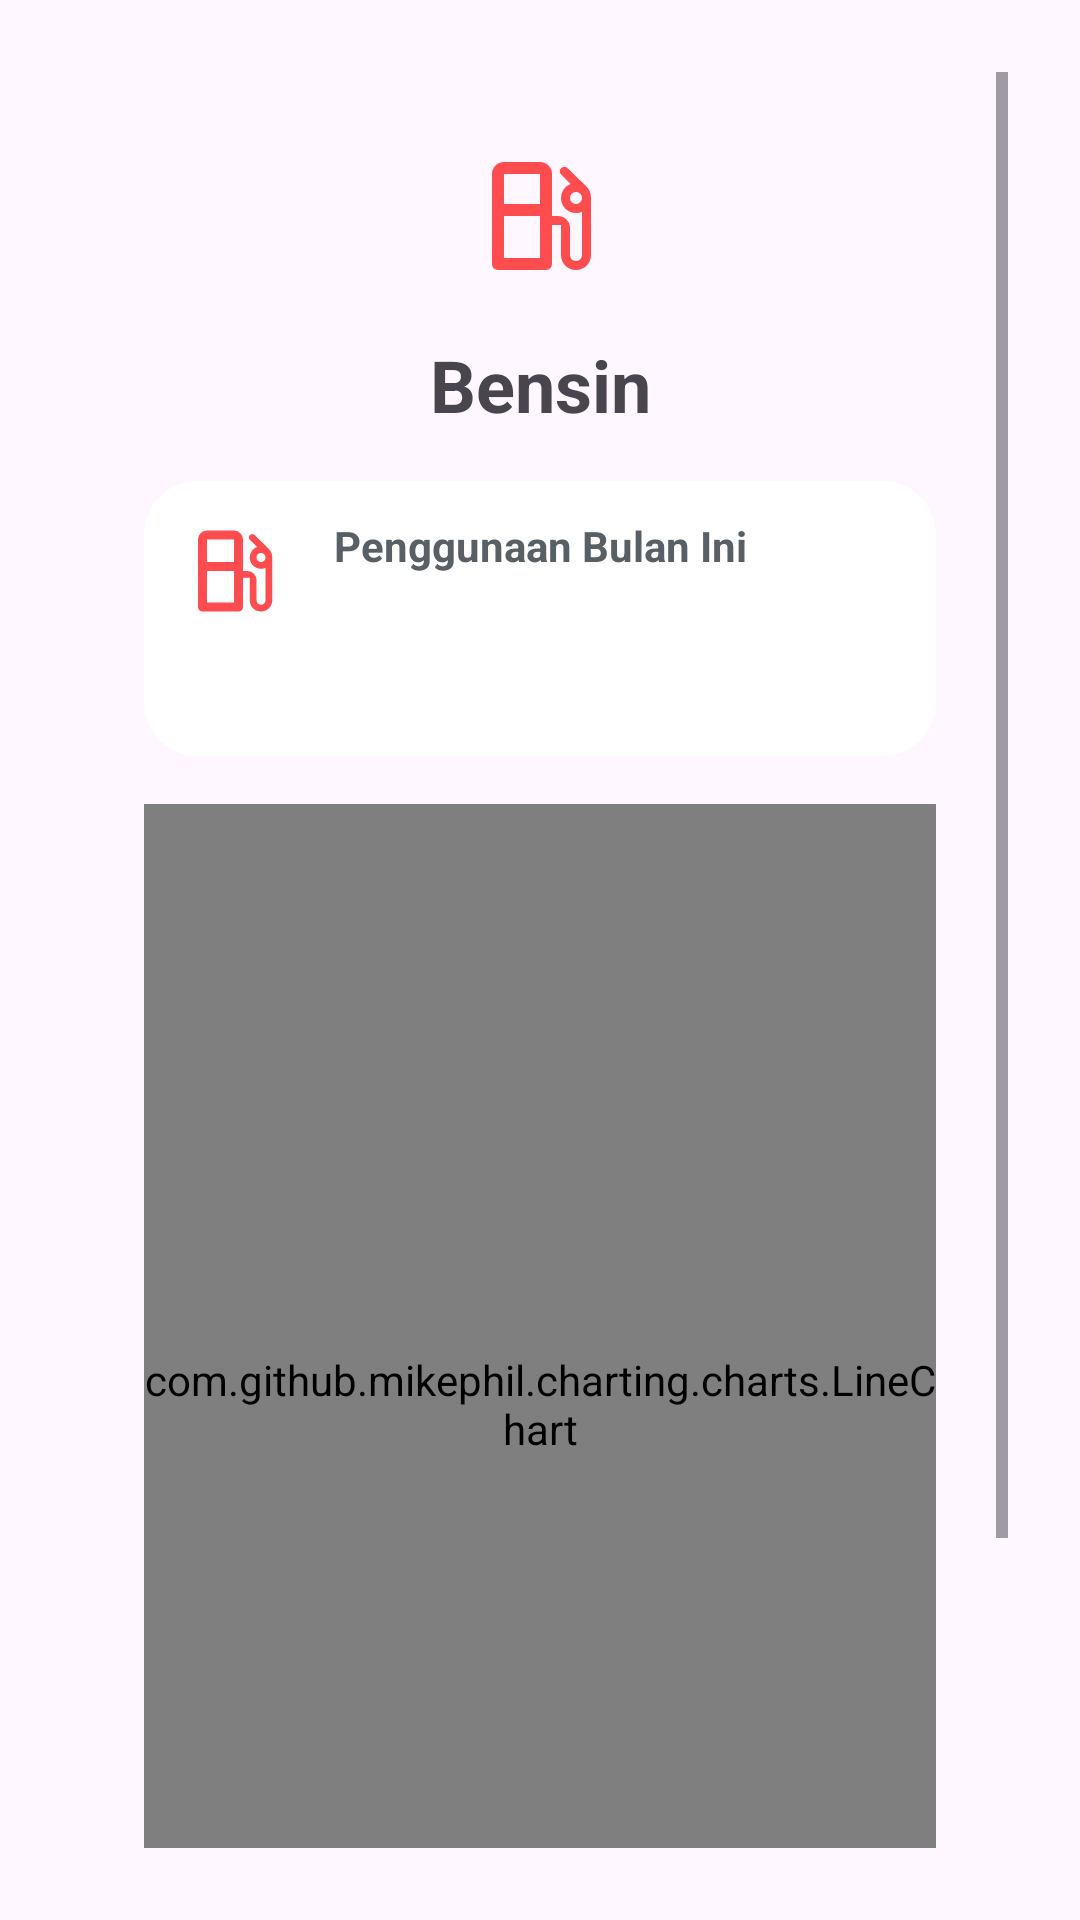

Android layout source for this screen:
<!-- AndroidManifest.xml: application theme Theme.EcoSaver -->
<!-- res/layout/activity_fuel.xml -->
<?xml version="1.0" encoding="utf-8"?>
<ScrollView xmlns:android="http://schemas.android.com/apk/res/android"
    xmlns:app="http://schemas.android.com/apk/res-auto"
    xmlns:tools="http://schemas.android.com/tools"
    android:id="@+id/main"
    android:layout_width="match_parent"
    android:layout_height="match_parent"
    android:padding="24dp"
    tools:context=".ui.home.fuel.FuelActivity">

    <androidx.constraintlayout.widget.ConstraintLayout
        android:layout_width="match_parent"
        android:layout_height="wrap_content"
        android:padding="24dp">
        <ImageView
            android:id="@+id/imageView4"
            android:layout_width="48dp"
            android:layout_height="48dp"
            android:src="@drawable/rounded_local_gas_station_24"
            app:layout_constraintEnd_toEndOf="parent"
            app:layout_constraintStart_toStartOf="parent"
            app:layout_constraintTop_toTopOf="parent" />

        <TextView
            android:id="@+id/textView4"
            android:layout_width="match_parent"
            android:layout_height="wrap_content"
            android:layout_marginTop="16dp"
            android:text="Bensin"
            android:textAlignment="center"
            android:textSize="24sp"
            android:textStyle="bold"
            app:layout_constraintEnd_toEndOf="parent"
            app:layout_constraintStart_toStartOf="parent"
            app:layout_constraintTop_toBottomOf="@+id/imageView4" />

        <androidx.constraintlayout.widget.ConstraintLayout
            android:id="@+id/constraintLayout"
            android:layout_width="match_parent"
            android:layout_height="wrap_content"
            android:layout_marginTop="16dp"
            android:background="@drawable/card"
            android:padding="12dp"
            app:layout_constraintEnd_toEndOf="parent"
            app:layout_constraintStart_toStartOf="parent"
            app:layout_constraintTop_toBottomOf="@+id/textView4">

            <ImageView
                android:id="@+id/imageView5"
                android:layout_width="36dp"
                android:layout_height="36dp"
                android:src="@drawable/rounded_local_gas_station_24"
                app:layout_constraintStart_toStartOf="parent"
                app:layout_constraintTop_toTopOf="parent" />

            <TextView
                android:id="@+id/textView6"
                android:layout_width="wrap_content"
                android:layout_height="wrap_content"
                android:text="Penggunaan Bulan Ini"
                android:textColor="@color/material_dynamic_neutral_variant40"
                android:textStyle="bold"
                app:layout_constraintEnd_toEndOf="parent"
                app:layout_constraintStart_toStartOf="parent"
                app:layout_constraintTop_toTopOf="@+id/imageView5" />

            <TextView
                android:id="@+id/tv_detail"
                android:layout_width="wrap_content"
                android:layout_height="wrap_content"
                android:textColor="@color/red"
                android:textSize="24sp"
                android:textStyle="bold"
                app:layout_constraintEnd_toEndOf="parent"
                app:layout_constraintStart_toStartOf="parent"
                app:layout_constraintTop_toBottomOf="@+id/textView6"
                tools:text="120kWh" />

            <TextView
                android:id="@+id/tv_detail_vs"
                android:layout_width="wrap_content"
                android:layout_height="wrap_content"
                android:textColor="@color/material_dynamic_neutral_variant50"
                android:textSize="12sp"
                app:layout_constraintEnd_toEndOf="parent"
                app:layout_constraintStart_toStartOf="parent"
                app:layout_constraintTop_toBottomOf="@+id/tv_detail"
                tools:text="vs 145 kWh bulan lalu" />

        </androidx.constraintlayout.widget.ConstraintLayout>

        <com.github.mikephil.charting.charts.LineChart
            android:id="@+id/chart_fuel"
            android:layout_width="match_parent"
            android:layout_height="400dp"
            android:layout_marginTop="16dp"
            app:layout_constraintEnd_toEndOf="parent"
            app:layout_constraintStart_toStartOf="parent"
            app:layout_constraintTop_toBottomOf="@+id/constraintLayout" />


        <LinearLayout
            android:layout_width="match_parent"
            android:layout_height="wrap_content"
            android:layout_marginTop="16dp"
            android:background="@drawable/card"
            android:orientation="vertical"
            android:padding="12dp"
            app:layout_constraintEnd_toEndOf="parent"
            app:layout_constraintStart_toStartOf="parent"
            app:layout_constraintTop_toBottomOf="@+id/chart_fuel">

            <TextView
                android:layout_width="wrap_content"
                android:layout_height="wrap_content"
                android:text="Tips"
                android:textSize="18dp"
                android:textStyle="bold" />

            <TextView
                android:id="@+id/tv_detail_fuel_tips"
                android:layout_width="match_parent"
                android:layout_height="wrap_content" />

        </LinearLayout>
    </androidx.constraintlayout.widget.ConstraintLayout>
</ScrollView>
<!-- resources referenced by this layout -->
<resources>
  <color name="red">#FF4D4F</color>
  <!-- drawable card (drawable) -->
  <?xml version="1.0" encoding="utf-8"?>
  <shape xmlns:android="http://schemas.android.com/apk/res/android">
      <corners
          android:radius="18dp"/>
      <solid
          android:color="@color/cardview_light_background"/>
  </shape>
  <!-- drawable rounded_local_gas_station_24 (drawable) -->
  <vector xmlns:android="http://schemas.android.com/apk/res/android" android:height="24dp" android:tint="#FF4D4F" android:viewportHeight="960" android:viewportWidth="960" android:width="24dp">
        
      <path android:fillColor="@android:color/white" android:pathData="M160,800L160,200Q160,167 183.5,143.5Q207,120 240,120L480,120Q513,120 536.5,143.5Q560,167 560,200L560,480L600,480Q633,480 656.5,503.5Q680,527 680,560L680,740Q680,757 691.5,768.5Q703,780 720,780Q737,780 748.5,768.5Q760,757 760,740L760,452Q751,457 741,458.5Q731,460 720,460Q678,460 649,431Q620,402 620,360Q620,328 637.5,302.5Q655,277 684,266L621,203Q612,194 612,182Q612,170 621,161Q629,153 641.5,152.5Q654,152 663,160L790,284Q805,299 812.5,319Q820,339 820,360L820,740Q820,782 791,811Q762,840 720,840Q678,840 649,811Q620,782 620,740L620,540Q620,540 620,540Q620,540 620,540L560,540L560,800Q560,817 548.5,828.5Q537,840 520,840L200,840Q183,840 171.5,828.5Q160,817 160,800ZM240,400L480,400L480,200Q480,200 480,200Q480,200 480,200L240,200Q240,200 240,200Q240,200 240,200L240,400ZM720,400Q737,400 748.5,388.5Q760,377 760,360Q760,343 748.5,331.5Q737,320 720,320Q703,320 691.5,331.5Q680,343 680,360Q680,377 691.5,388.5Q703,400 720,400ZM240,760L480,760L480,480L240,480L240,760ZM480,760L240,760L240,760L480,760Z"/>
      
  </vector>
  <style name="Theme.EcoSaver" parent="Base.Theme.EcoSaver" />
  <style name="Base.Theme.EcoSaver" parent="Theme.Material3.DayNight.NoActionBar">
          
          
      </style>
</resources>
